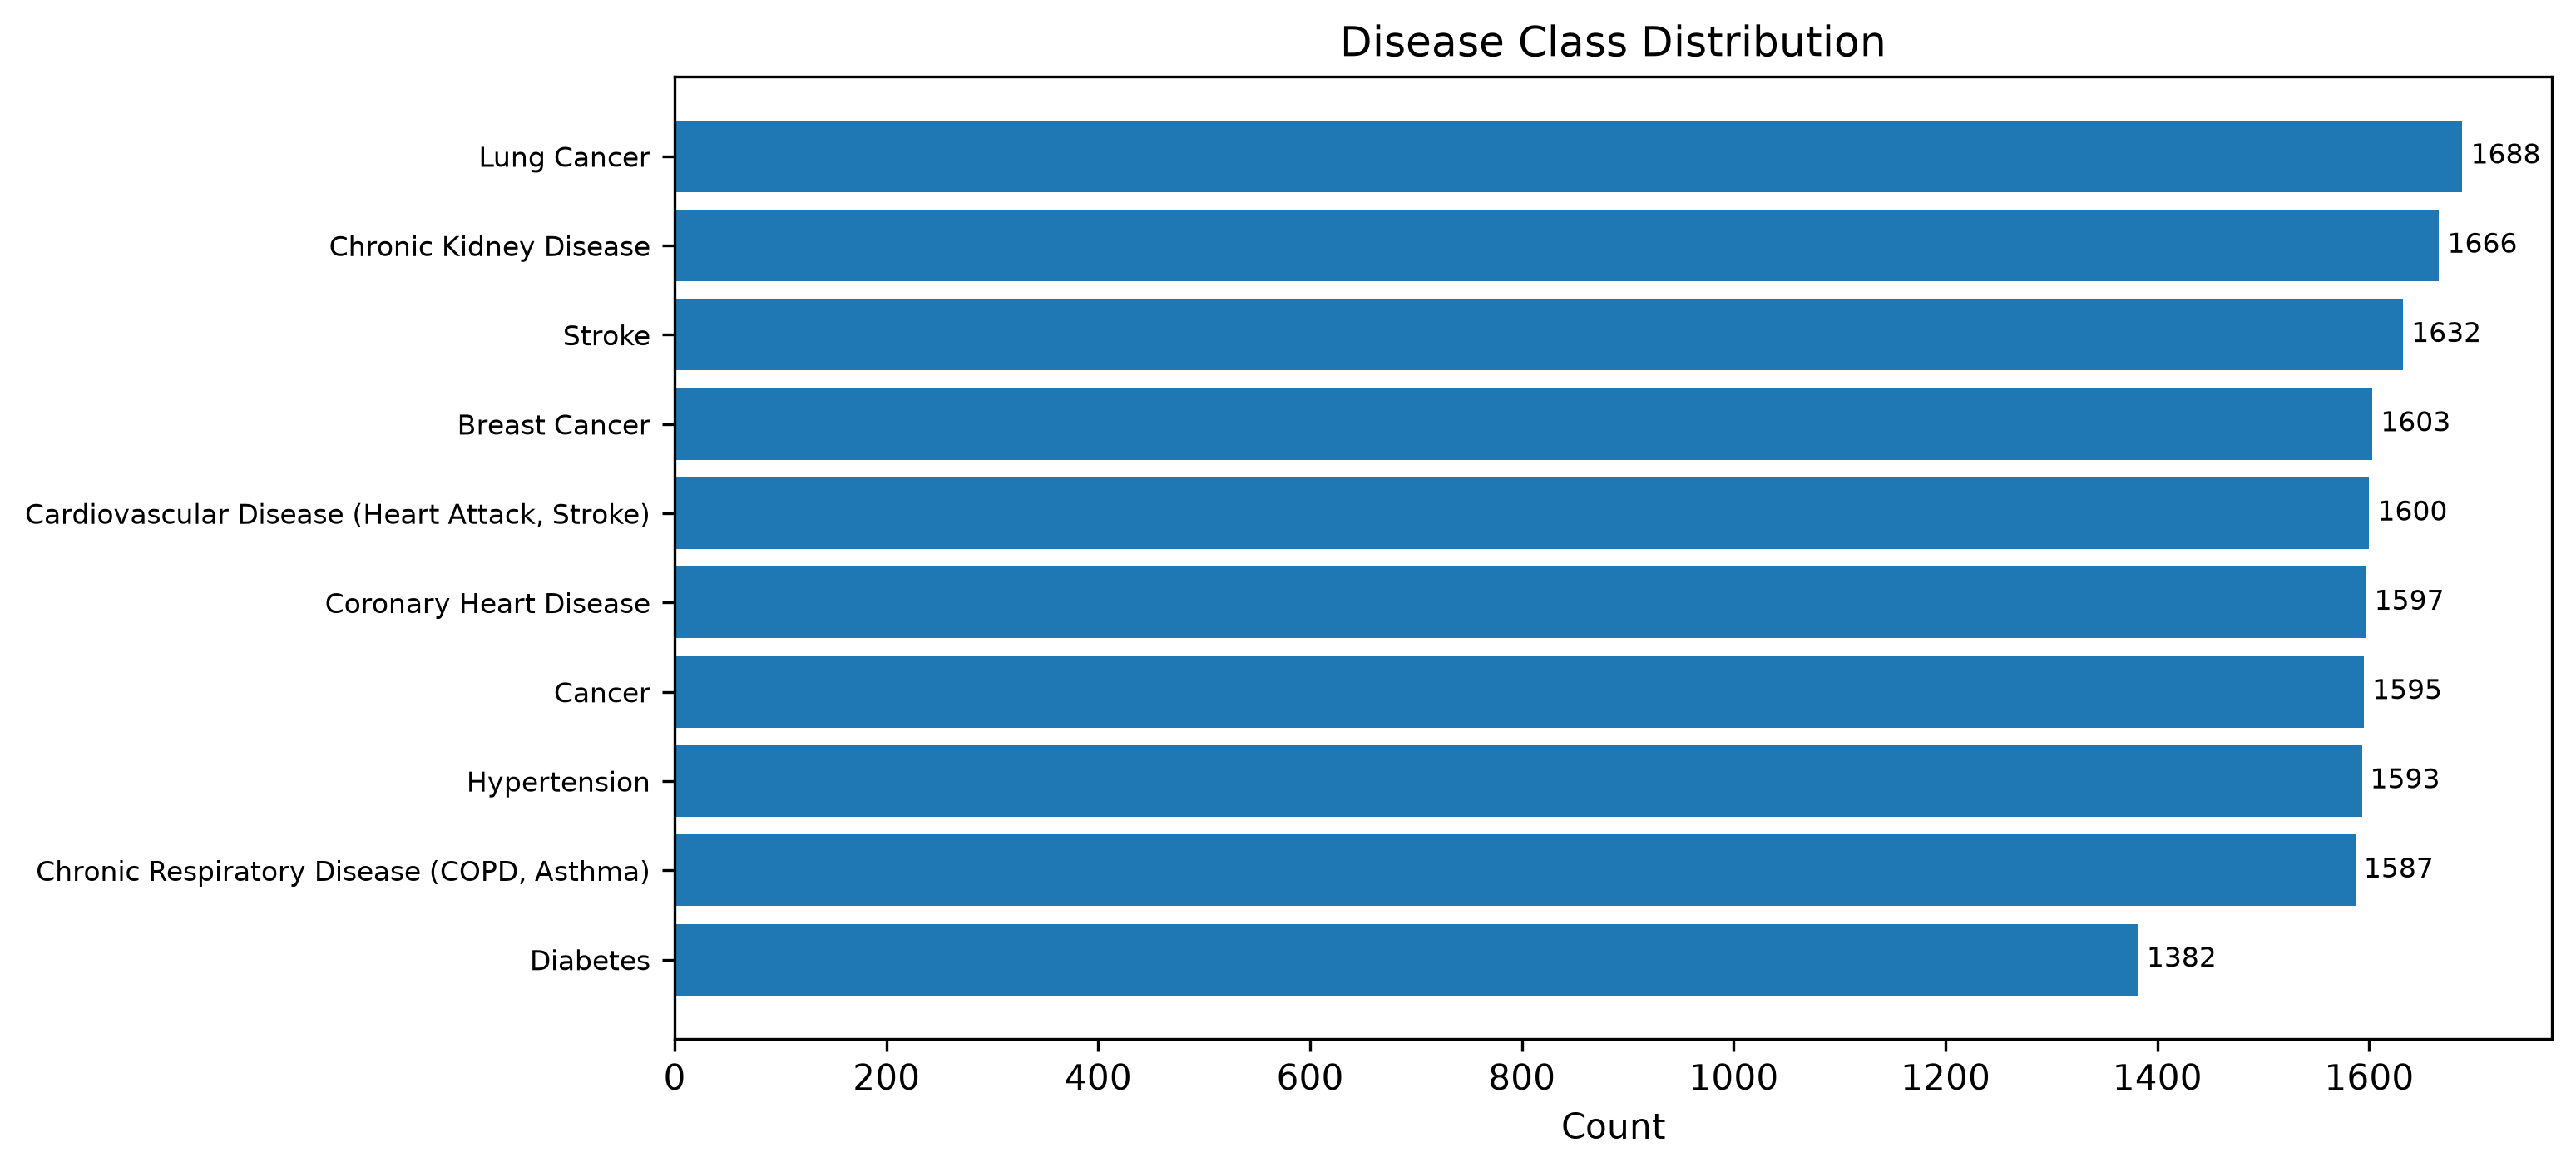

Values plotted in this chart, from the file beside it:
class, count, percent
Lung Cancer, 1688, 0.1059
Chronic Kidney Disease, 1666, 0.1045
Stroke, 1632, 0.1024
Breast Cancer, 1603, 0.1005
Cardiovascular Disease (Heart Attack, St…, 1600, 0.1004
Coronary Heart Disease, 1597, 0.1002
Cancer, 1595, 0.1
Hypertension, 1593, 0.09992
Chronic Respiratory Disease (COPD, Asthm…, 1587, 0.09954
Diabetes, 1382, 0.08668
